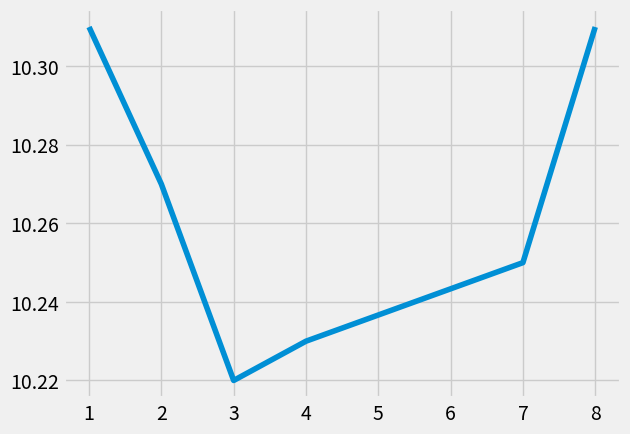

The script that saved this image:
#!/usr/bin/env python3

# Tutorial 7 Pickling
# https://pythonprogramming.net/pickle-data-analysis-python-pandas-tutorial/

import pandas as pd
import matplotlib.pyplot as plt
from matplotlib import style

style.use('fivethirtyeight')

# Tutorial 12 Applying Comparison Operators to DataFrame
# https://pythonprogramming.net/comparison-operators-data-analysis-python-pandas-tutorial/

# note 6212 must be an erroneous reading, bridge can't be that height
# may indicate sensor interference or problem
bridge_height = {'meters': [10.26, 10.31, 10.27, 10.22, 10.23, 6212.42, 10.28, 10.25, 10.31]}

df = pd.DataFrame(bridge_height)
df['STD'] = df['meters'].rolling(window=2, center=False).std()
print(df)

# std for entire series
df_meters_describe = df.describe()['meters']
print()
print(df_meters_describe)
df_meters_std = df_meters_describe['std']
# df.plot()
# plt.show()

# filter with a comparison operator. Don't pass outliers
df = df[(df['STD'] < 1.5 * df_meters_std)]

df['meters'].plot()
plt.show()
